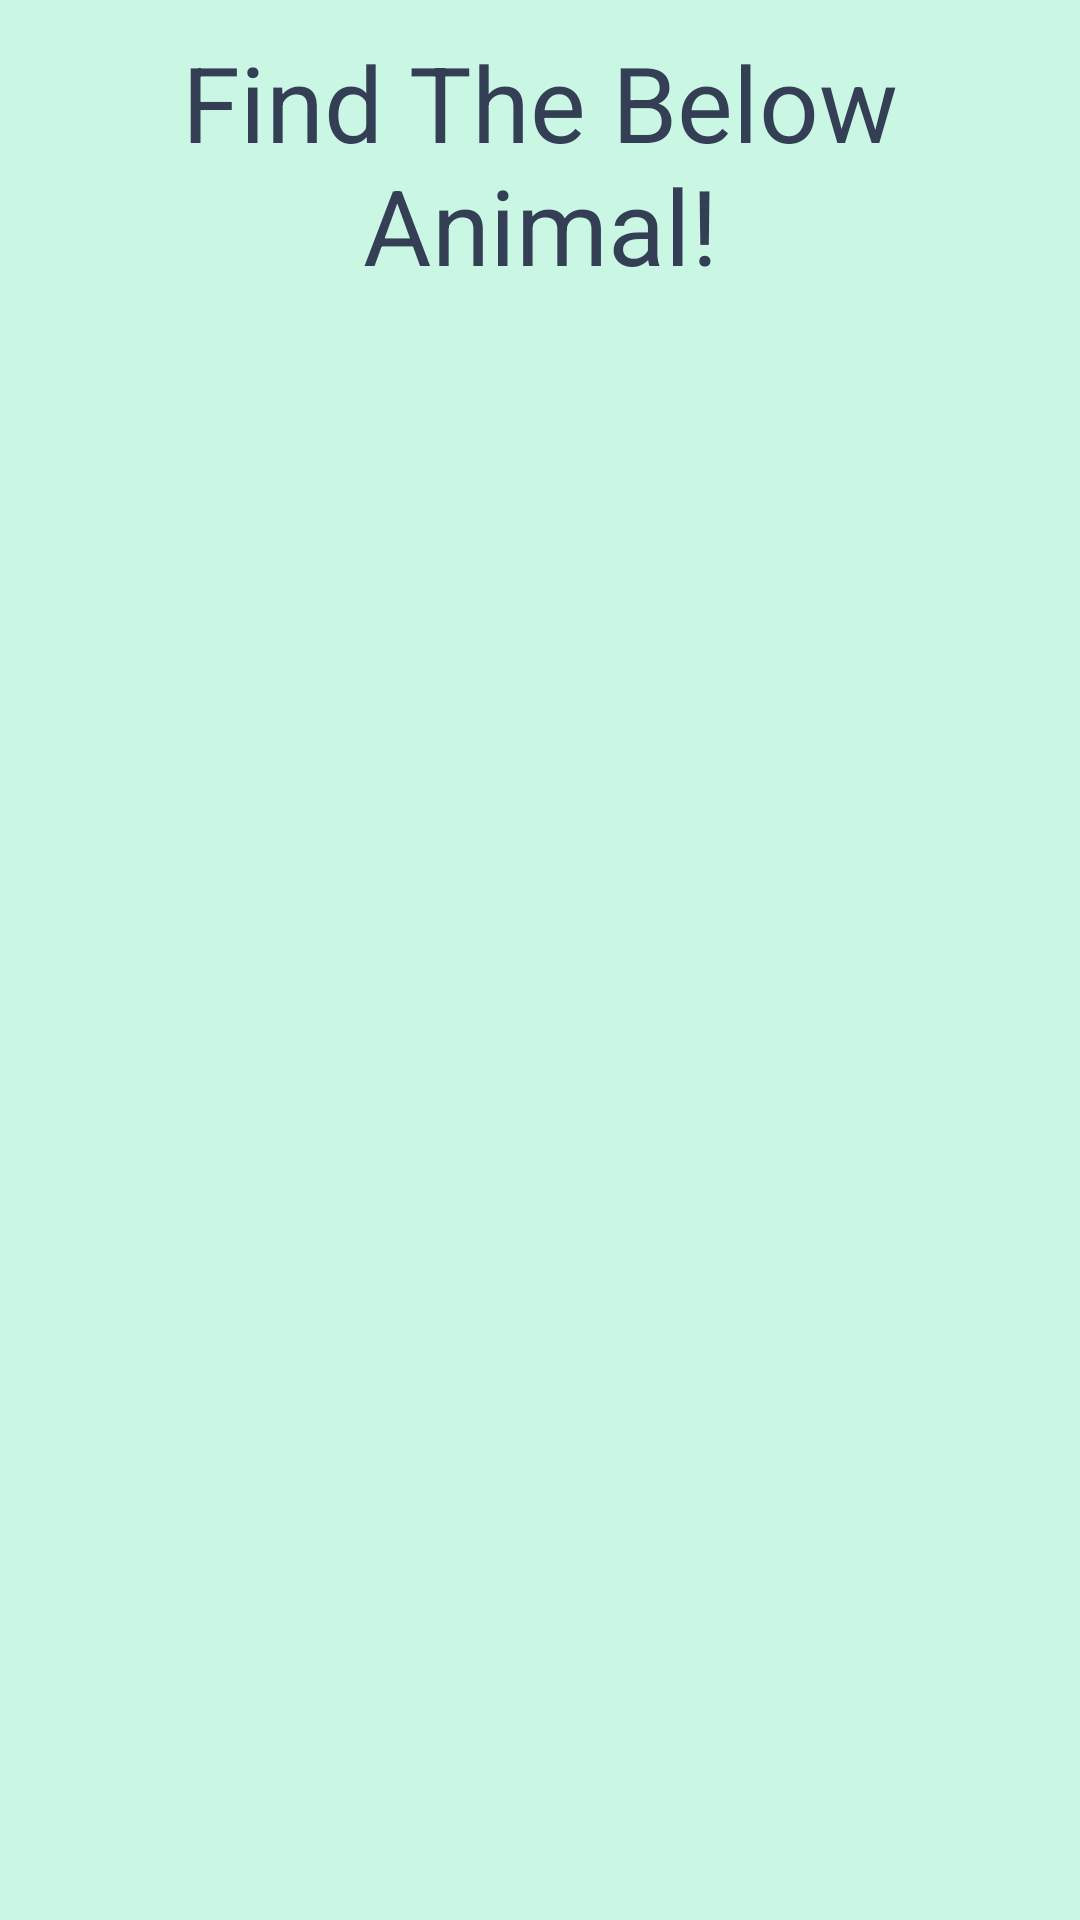

Here is an Android app screen rendered from its layout file. Give the layout XML and the strings, colors and styles it references.
<!-- AndroidManifest.xml: application theme Theme.AnimalFinder -->
<!-- res/layout/activity_level2.xml -->
<?xml version="1.0" encoding="utf-8"?>
<LinearLayout xmlns:android="http://schemas.android.com/apk/res/android"
    xmlns:tools="http://schemas.android.com/tools"
    android:layout_width="match_parent"
    android:layout_height="match_parent"
    android:orientation="vertical"
    android:background="@color/main_bg">

    <TextView
        android:id="@+id/textView"
        android:layout_width="match_parent"
        android:layout_height="wrap_content"
        android:text="Find The Below Animal!"
        android:textColor="@color/main_text"
        android:textColorHighlight="@color/white"
        android:textSize="35sp"
        android:layout_weight="1"
        android:gravity="center"
        />

    <TextView
        android:id="@+id/animalName"
        android:layout_width="match_parent"
        android:layout_height="wrap_content"
        android:text=""
        android:layout_weight="1"
        android:gravity="center"
        android:textAllCaps="true"
        android:textStyle="bold"
        android:textSize="30sp"
        android:textColor="@color/black"/>

    <LinearLayout
        android:layout_width="match_parent"
        android:layout_height="wrap_content"
        android:gravity="center"
        android:orientation="horizontal">

        <TextView
            android:id="@+id/score"
            android:layout_width="match_parent"
            android:layout_height="wrap_content"
            android:layout_weight="1"
            android:gravity="center"
            android:text=""
            android:textAllCaps="true"
            android:textColor="@color/black"
            android:textSize="15sp"
            android:textStyle="bold" />

        <TextView
            android:id="@+id/timer"
            android:layout_width="match_parent"
            android:layout_height="wrap_content"
            android:layout_weight="1"
            android:gravity="center"
            android:text=""
            android:textAllCaps="true"
            android:textColor="@color/black"
            android:textSize="15sp"
            android:textStyle="bold" />
    </LinearLayout>

    <LinearLayout
        android:layout_width="match_parent"
        android:layout_height="wrap_content"
        android:gravity="center"
        android:layout_weight="3"
        android:orientation="horizontal">

        <ImageView
            android:id="@+id/FirstAnimal"
            android:layout_width="150dp"
            android:layout_height="150dp"
            android:layout_margin="5dp"
            android:layout_weight="1"
            android:contentDescription="FirstImage"
            android:onClick="animalImgClicked"
            tools:srcCompat="@tools:sample/avatars[1]" />

        <ImageView
            android:id="@+id/SecondAnimal"
            android:layout_width="150dp"
            android:layout_height="150dp"
            android:layout_margin="5dp"
            android:layout_weight="1"
            android:contentDescription="SecondImage"
            android:onClick="animalImgClicked"
            tools:srcCompat="@tools:sample/backgrounds/scenic[1]" />

    </LinearLayout>

    <LinearLayout
        android:layout_width="match_parent"
        android:layout_height="wrap_content"
        android:gravity="center"
        android:layout_weight="3"
        android:orientation="horizontal">

        <ImageView
            android:id="@+id/ThirdAnimal"
            android:layout_width="150dp"
            android:layout_height="150dp"
            android:layout_margin="5dp"
            android:layout_weight="1"
            android:contentDescription="ThirdImage"
            android:onClick="animalImgClicked"
            tools:srcCompat="@tools:sample/avatars[1]" />

    </LinearLayout>

</LinearLayout>
<!-- resources referenced by this layout -->
<resources>
  <color name="black">#FF000000</color>
  <color name="main_bg">#caf7e3</color>
  <color name="main_text">#343f56</color>
  <color name="white">#FFFFFFFF</color>
  <style name="Theme.AnimalFinder" parent="Theme.MaterialComponents.DayNight.DarkActionBar">
          
          <item name="colorPrimary">@color/purple_500</item>
          <item name="colorPrimaryVariant">@color/purple_700</item>
          <item name="colorOnPrimary">@color/white</item>
          
          <item name="colorSecondary">@color/teal_200</item>
          <item name="colorSecondaryVariant">@color/teal_700</item>
          <item name="colorOnSecondary">@color/black</item>
          
          <item name="android:statusBarColor" tools:targetApi="l">?attr/colorPrimaryVariant</item>
          
      </style>
  <color name="purple_500">#FF6200EE</color>
  <color name="purple_700">#FF3700B3</color>
  <color name="teal_200">#FF03DAC5</color>
  <color name="teal_700">#FF018786</color>
</resources>
